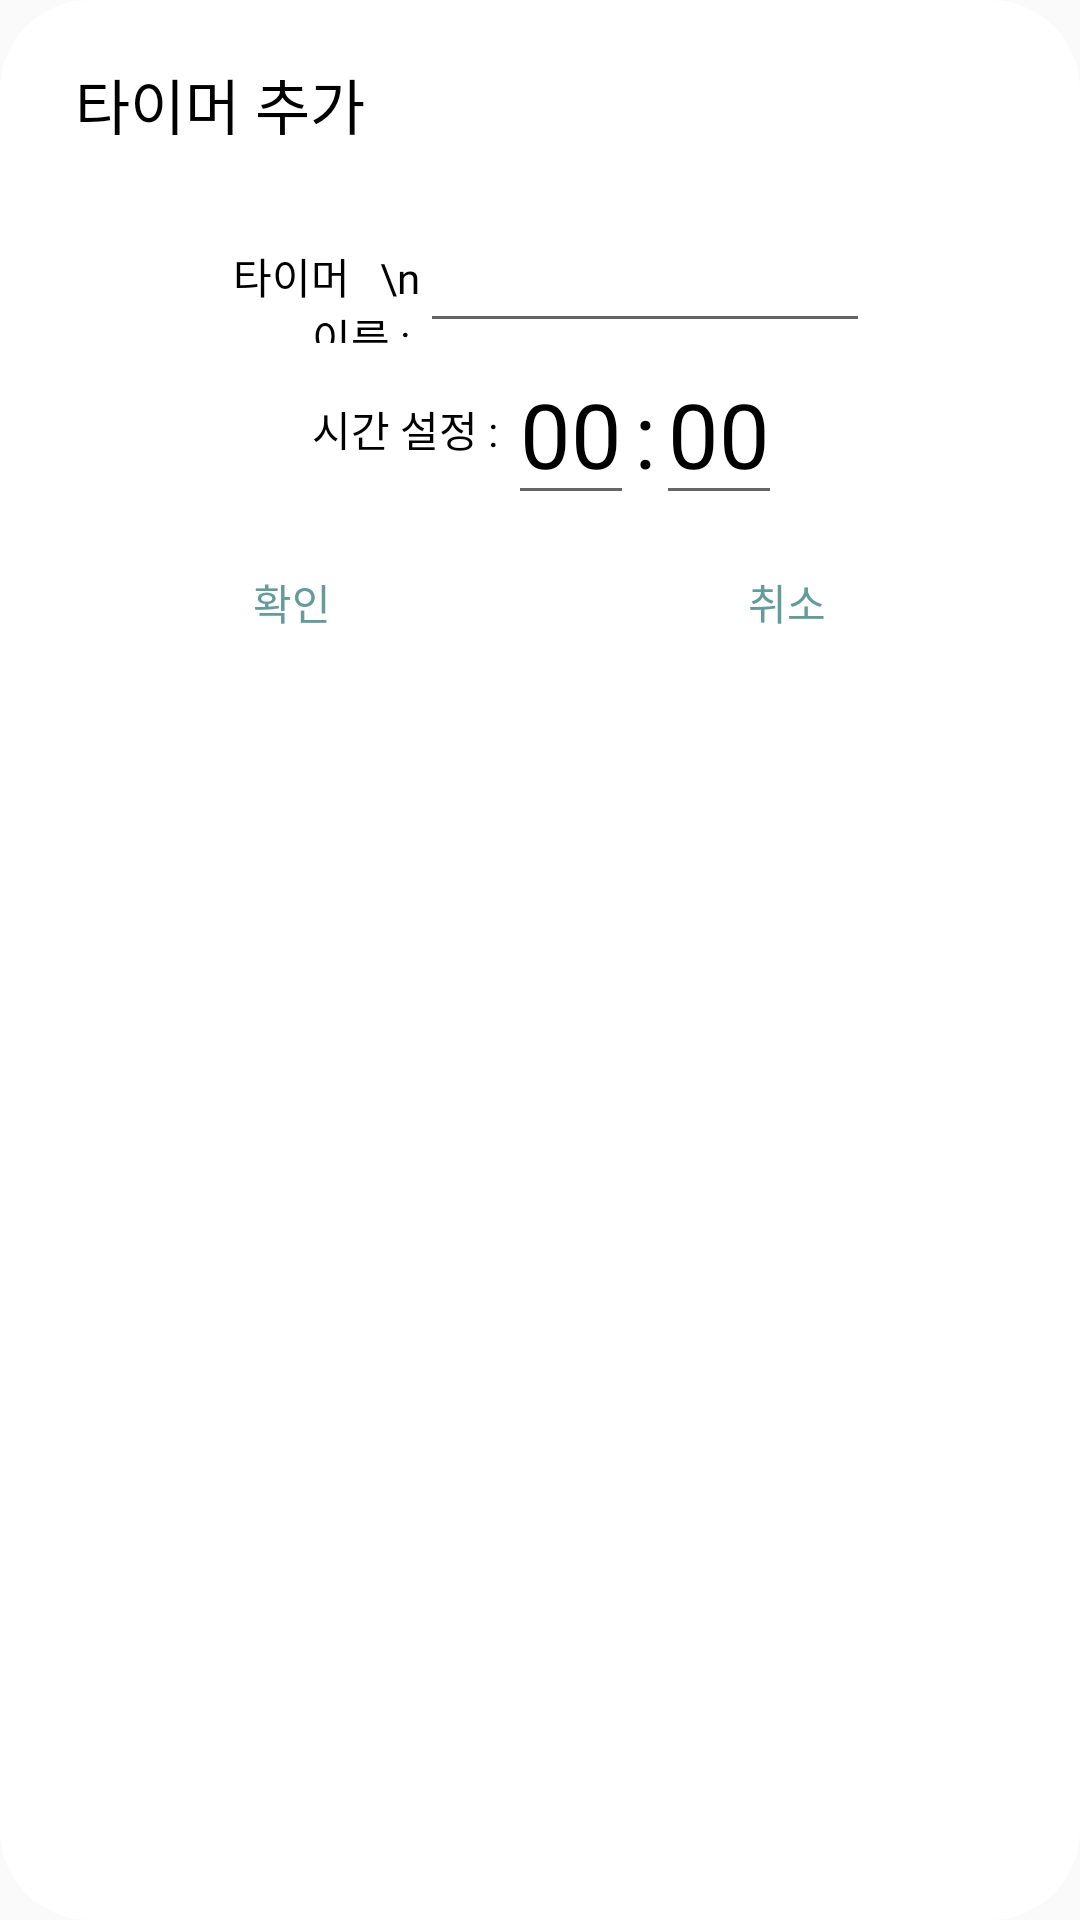

Write the Android layout XML for this screen, with the resource values it uses.
<!-- AndroidManifest.xml: application theme Theme.RMS -->
<!-- res/layout/ysj_dialog_addtimer.xml -->
<?xml version="1.0" encoding="utf-8"?>
<LinearLayout xmlns:android="http://schemas.android.com/apk/res/android"
    android:layout_width="wrap_content"
    android:layout_height="wrap_content"
    android:layout_gravity="center"
    android:backgroundTint="@color/white"
    android:background="@drawable/btn_edge"
    android:orientation="vertical"
    xmlns:app="http://schemas.android.com/apk/res-auto">

    <LinearLayout
        android:layout_width="match_parent"
        android:layout_height="wrap_content"
        android:orientation="horizontal"
        android:padding="10dp">

        <TextView
            android:layout_gravity="center|bottom"
            android:layout_width="wrap_content"
            android:layout_height="wrap_content"
            android:text=" 타이머 추가"
            android:textColor="@color/black"
            android:fontFamily="@font/fontjua"
            android:textSize="20dp"/>


    </LinearLayout>

    <LinearLayout
        android:layout_marginTop="5dp"
        android:layout_width="wrap_content"
        android:layout_height="wrap_content"
        android:layout_gravity="center_horizontal"
        android:orientation="horizontal">

        <TextView
            android:textColor="@color/black"
            android:fontFamily="@font/fonta"
            android:layout_width="70dp"
            android:gravity="right"
            android:layout_height="50dp"
            android:text=" 타이머   \n이름 : " />

        <EditText
            android:textColor="@color/black"
            android:fontFamily="@font/fonta"
            android:id="@+id/timer_name_edt"
            android:layout_width="150dp"
            android:layout_height="50dp"
            android:gravity="center"/>
    </LinearLayout>



    <LinearLayout
        android:layout_width="wrap_content"
        android:layout_height="wrap_content"
        android:layout_gravity="center_horizontal"
        android:orientation="horizontal">

        <TextView
            android:gravity="right"
            android:textColor="@color/black"
            android:fontFamily="@font/fonta"
            android:layout_width="70dp"
            android:layout_height="wrap_content"
            android:layout_gravity="center"
            android:text="시간 설정 : " />

        <EditText
            android:id="@+id/timer_min_edt"
            android:layout_width="wrap_content"
            android:layout_height="wrap_content"
            android:text="00"
            android:textSize="30dp"
            android:textColor="@color/black"/>
        <TextView
            android:layout_width="wrap_content"
            android:layout_height="wrap_content"
            android:text=":"
            android:textSize="30dp"
            android:textColor="@color/black"/>
        <EditText
            android:id="@+id/timer_sec_edt"
            android:layout_width="wrap_content"
            android:layout_height="wrap_content"
            android:text="00"
            android:textSize="30dp"
            android:textColor="@color/black"/>
    </LinearLayout>

    <LinearLayout
        android:layout_margin="5dp"
        android:layout_width="match_parent"
        android:layout_height="wrap_content"
        android:orientation="horizontal"
        android:layout_gravity="center">

        <Button
            android:background="@color/white"
            android:fontFamily="@font/fonta"
            android:id="@+id/timer_add_btn"
            android:layout_width="match_parent"
            android:layout_height="wrap_content"
            android:textColor="#669B9B"
            android:text="확인"
            android:layout_weight="1"/>

        <Button
            android:background="@color/white"
            android:fontFamily="@font/fonta"
            android:id="@+id/timer_cancel_btn"
            android:layout_width="match_parent"
            android:layout_height="wrap_content"
            android:textColor="#669B9B"
            android:text="취소"
            android:layout_weight="1"/>

    </LinearLayout>
</LinearLayout>
<!-- resources referenced by this layout -->
<resources>
  <color name="black">#FF000000</color>
  <color name="white">#FFFFFFFF</color>
  <!-- drawable btn_edge (drawable-v24) -->
  <?xml version="1.0" encoding="utf-8"?>
  <shape xmlns:android="http://schemas.android.com/apk/res/android">
      <solid android:color="#EAEAEA"/>
      
      
  
      <stroke android:width="0dp" android:color="#000000"/>
      
  
      <padding android:left="10dp" android:top="10dp" android:right="10dp" android:bottom="10dp" />
      
      
  
      <corners android:bottomLeftRadius="0dp" android:topRightRadius="0dp"/>
  
      <corners android:radius="30dp"/>
  
  </shape>
  <style name="Theme.RMS" parent="Theme.AppCompat.DayNight.NoActionBar">
          
          <item name="colorPrimary">@color/purple_500</item>
          <item name="colorPrimaryVariant">@color/purple_700</item>
          <item name="colorOnPrimary">@color/white</item>
          
          <item name="colorSecondary">@color/teal_200</item>
          <item name="colorSecondaryVariant">@color/teal_700</item>
          <item name="colorOnSecondary">@color/black</item>
          
          <item name="android:statusBarColor" tools:targetApi="l">@color/black</item>
          
      </style>
  <color name="purple_500">#FF6200EE</color>
  <color name="purple_700">#FF3700B3</color>
  <color name="teal_200">#FF03DAC5</color>
  <color name="teal_700">#FF018786</color>
</resources>
